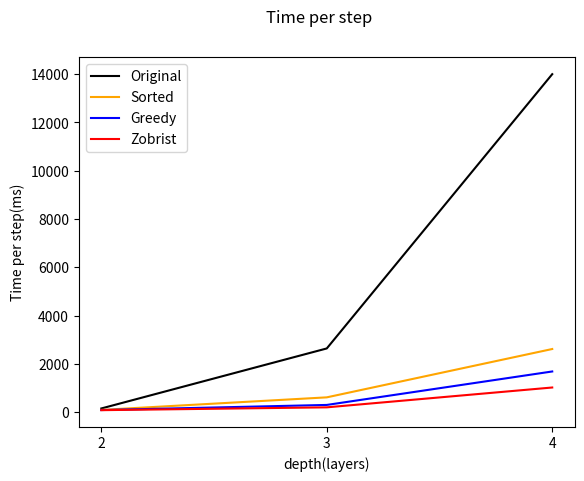

Reproduce this figure in Python.
import matplotlib.pyplot as plt
from matplotlib.pyplot import MultipleLocator
depth = (2,3,4)
x_ori = (154,2.64*1000, 14*1000)
x_ng = (94, 614, 2616)
x_g = (88, 300, 1686)
x_z = (83, 200, 1022)
fig = plt.figure()
fig.suptitle('Time per step')
plt.plot(depth,x_ori,label="Original",c = "black")
plt.plot(depth,x_ng,label="Sorted", c = "orange")
plt.plot(depth,x_g,label="Greedy", c = "blue")
plt.plot(depth,x_z,label="Zobrist", c = "red")
plt.ylabel("Time per step(ms)")
plt.xlabel("depth(layers)")
plt.legend()
x = MultipleLocator(1) 
ax=plt.gca()
#ax为两条坐标轴的实例
ax.xaxis.set_major_locator(x)
#把x轴的主刻度设置为1的倍数
plt.show()
fig.savefig("plot.png")